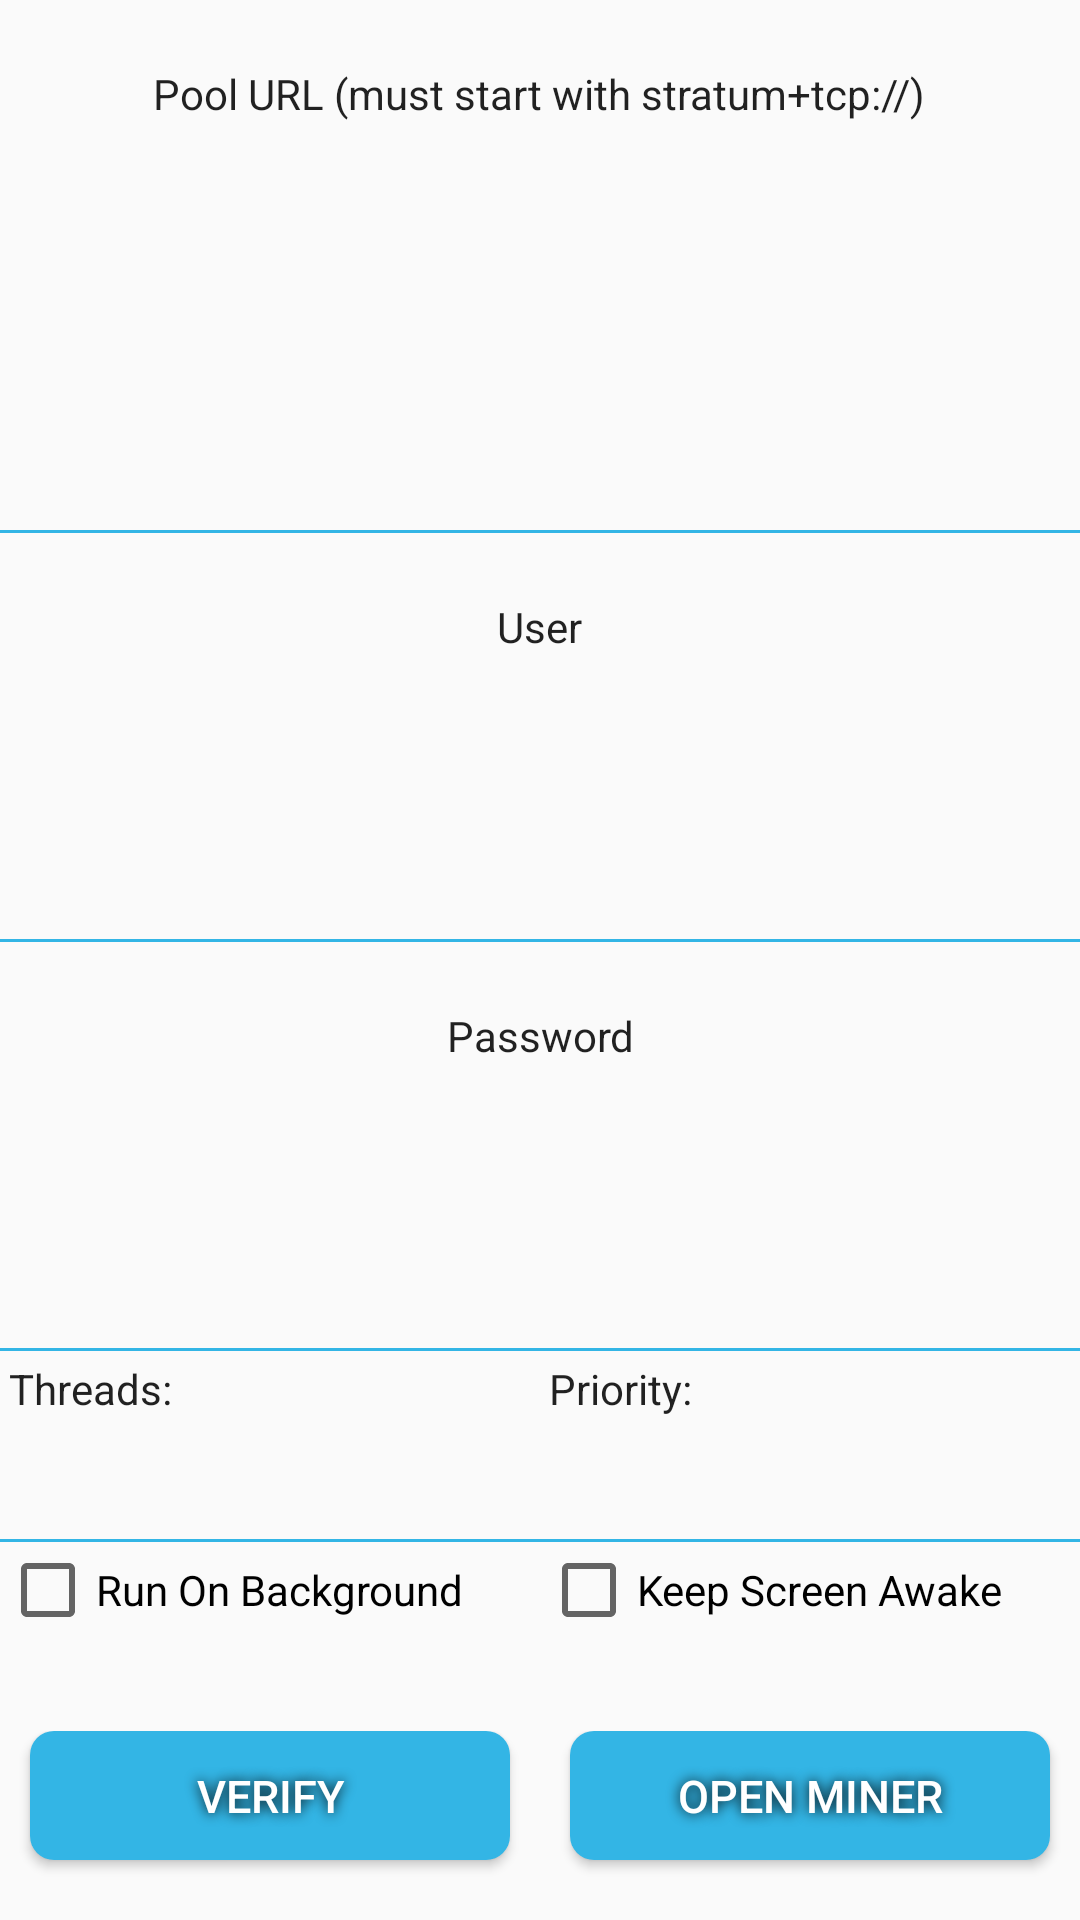

Produce the Android XML layout that renders to this screen, including the resource entries it uses.
<!-- AndroidManifest.xml: application theme AppTheme -->
<!-- res/layout/fragment_mine.xml -->
<?xml version="1.0" encoding="utf-8"?>
<LinearLayout xmlns:android="http://schemas.android.com/apk/res/android"
    android:layout_width="fill_parent"
    android:layout_height="fill_parent"
    android:orientation="vertical">

    <TextView
        android:id="@+id/pool_url_title"
        android:layout_width="wrap_content"
        android:layout_height="0dp"
        android:layout_gravity="center_horizontal"
        android:gravity="center"
        android:layout_weight="2"
        android:padding="5dp"
        android:text="@string/pool_url_title"
        android:textAppearance="@android:style/TextAppearance.DeviceDefault" />

    <Spinner
        android:id="@+id/spinnerCustomServer"
        android:layout_width="wrap_content"
        android:layout_height="0dp"
        android:layout_gravity="center"
        android:layout_marginBottom="10dp"
        android:layout_weight="2"
        android:background="@drawable/custom_spinner_background"
        android:gravity="center"
        android:spinnerMode="dropdown" />

    <TextView
        android:id="@+id/pool_url_selected"
        android:layout_width="wrap_content"
        android:layout_height="0dp"
        android:layout_marginBottom="10dp"
        android:layout_gravity="center"
        android:gravity="center"
        android:layout_weight="1"
        android:paddingBottom="5dp"
        android:textAppearance="@android:style/TextAppearance.DeviceDefault.Small" />

    <View
        android:layout_width="match_parent"
        android:layout_height="1dp"
        android:background="@android:color/holo_blue_light"></View>


    <TextView
        android:id="@+id/user_view"
        android:layout_width="wrap_content"
        android:layout_height="0dp"
        android:layout_gravity="center"
        android:layout_weight="2"
        android:gravity="center"
        android:padding="5dp"
        android:text="User"
        android:textAppearance="@android:style/TextAppearance.DeviceDefault" />

    <Spinner
        android:id="@+id/spinnerCustomUser"
        android:layout_width="wrap_content"
        android:layout_height="0dp"
        android:layout_gravity="center"
        android:layout_marginBottom="10dp"
        android:layout_weight="2"
        android:background="@drawable/custom_spinner_background"
        android:gravity="center"
        android:spinnerMode="dropdown" />

    <View
        android:layout_width="match_parent"
        android:layout_height="1dp"
        android:background="@android:color/holo_blue_light"></View>

    <TextView
        android:id="@+id/password_view"
        android:layout_width="wrap_content"
        android:layout_height="0dp"
        android:layout_gravity="center_horizontal"
        android:layout_weight="2"
        android:padding="5dp"
        android:gravity="center"
        android:text="Password"
        android:textAppearance="@android:style/TextAppearance.DeviceDefault" />

    <Spinner
        android:id="@+id/spinnerCustomPassword"
        android:layout_width="wrap_content"
        android:layout_height="0dp"
        android:layout_gravity="center"
        android:layout_marginBottom="10dp"
        android:layout_weight="2"
        android:background="@drawable/custom_spinner_background"
        android:gravity="center"
        android:spinnerMode="dropdown" />

    <View
        android:layout_width="match_parent"
        android:layout_height="1dp"
        android:background="@android:color/holo_blue_light"></View>

    <TableLayout
        android:layout_width="fill_parent"
        android:layout_height="0dp"
        android:layout_weight="2">

        <TableRow
            android:id="@+id/tableRow1"
            android:layout_width="fill_parent"
            android:layout_height="wrap_content">

            <TextView
                android:id="@+id/thread_view"
                android:layout_width="0dp"
                android:layout_height="wrap_content"
                android:layout_gravity="center"
                android:layout_weight="1"
                android:padding="3dp"
                android:text="Threads:"
                android:textAppearance="@android:style/TextAppearance.DeviceDefault" />

            <Spinner
                android:id="@+id/spinnerCustomThreads"
                android:layout_width="0dp"
                android:layout_height="wrap_content"
                android:layout_marginBottom="5dp"
                android:layout_marginRight="10dp"
                android:layout_marginTop="5dp"
                android:layout_weight="1"
                android:background="@drawable/custom_spinner_background"
                android:spinnerMode="dropdown" />

            <TextView
                android:id="@+id/thread_priority_view"
                android:layout_width="0dp"
                android:layout_height="wrap_content"
                android:layout_gravity="center"
                android:layout_weight="1"
                android:padding="3dp"
                android:text="Priority:"
                android:textAppearance="@android:style/TextAppearance.DeviceDefault" />

            <Spinner
                android:id="@+id/spinnerCustomPriority"
                android:layout_width="0dp"
                android:layout_height="wrap_content"
                android:layout_marginBottom="5dp"
                android:layout_marginRight="10dp"
                android:layout_marginTop="5dp"
                android:layout_weight="1"
                android:background="@drawable/custom_spinner_background"
                android:spinnerMode="dropdown" />
        </TableRow>
    </TableLayout>

    <View
        android:layout_width="match_parent"
        android:layout_height="1dp"
        android:background="@android:color/holo_blue_light"></View>

    <TableLayout
        android:layout_width="fill_parent"
        android:layout_height="0dp"
        android:layout_weight="2">

        <TableRow
            android:id="@+id/tableRow4"
            android:layout_width="fill_parent"
            android:layout_height="wrap_content">

            <CheckBox
                android:id="@+id/settings_checkBox_background"
                android:layout_width="wrap_content"
                android:layout_height="wrap_content"
                android:layout_marginRight="20dp"
                android:layout_weight="1"

                android:text="@string/settings_service_background" />

            <CheckBox
                android:id="@+id/settings_checkBox_screen"
                android:layout_width="wrap_content"
                android:layout_height="wrap_content"
                android:layout_marginRight="20dp"
                android:layout_weight="1"
                android:text="@string/settings_service_screen" />

        </TableRow>
    </TableLayout>

    <TableLayout
        android:layout_width="fill_parent"
        android:layout_height="0dp"
        android:layout_weight="2">

        <TableRow
            android:id="@+id/tableRow5"
            android:layout_width="fill_parent"
            android:layout_height="wrap_content">

            <Button
                android:id="@+id/btn_verify"
                android:layout_width="0dp"
                android:layout_height="wrap_content"
                android:layout_gravity="center_horizontal"
                android:layout_marginBottom="20dp"
                android:layout_weight="1"
                android:background="@drawable/button_shape_selector"
                android:shadowColor="#000000"
                android:shadowDx="0"
                android:shadowDy="0"
                android:shadowRadius="10"
                android:text="Verify"
                android:textColor="#FFFFFF"
                android:layout_margin="10dp"
                android:textSize="15sp" />

            <Button
                android:id="@+id/btn_open_miner"
                android:layout_width="0dp"
                android:layout_height="wrap_content"
                android:layout_gravity="center_horizontal"
                android:layout_marginBottom="20dp"
                android:layout_weight="1"
                android:background="@drawable/button_shape_selector"
                android:shadowColor="#000000"
                android:shadowDx="0"
                android:shadowDy="0"
                android:shadowRadius="10"
                android:text="Open Miner"
                android:textColor="#FFFFFF"
                android:layout_margin="10dp"
                android:textSize="15sp" />


        </TableRow>
    </TableLayout>



</LinearLayout>
<!-- resources referenced by this layout -->
<resources>
  <!-- drawable button_shape_selector (drawable) -->
  <?xml version="1.0" encoding="utf-8"?>
  <selector xmlns:android="http://schemas.android.com/apk/res/android">
      <item android:state_pressed="true" android:drawable="@drawable/button_shape_pressed" />
      <item android:state_focused="true" android:drawable="@drawable/button_shape_pressed" />
      <item android:state_enabled="false" android:drawable="@drawable/button_shape_disabled" />
      <item android:drawable="@drawable/button_shape" />
  </selector>
  <!-- drawable custom_spinner_background (drawable) -->
  <?xml version="1.0" encoding="utf-8"?>
  <shape xmlns:android="http://schemas.android.com/apk/res/android"
      android:shape="rectangle"
      >
      <solid android:color="@android:color/white"/>
      <corners android:radius="4dp"></corners>
      <stroke android:color="#cccccc" android:width="1dp"/>
  
  </shape>
  <string name="pool_url_title" translatable="false">Pool URL (must start with "stratum+tcp://")</string>
  <string name="settings_service_background">Run On Background</string>
  <string name="settings_service_screen">Keep Screen Awake</string>
  <style name="AppTheme" parent="Theme.AppCompat.Light.NoActionBar">
          
          <item name="colorPrimary">@color/colorPrimary</item>
          <item name="colorPrimaryDark">@color/colorPrimaryDark</item>
          <item name="colorAccent">@color/colorAccent</item>
          <item name="windowActionBar">false</item>
          <item name="windowNoTitle">true</item>
      </style>
  <!-- drawable button_shape_pressed (drawable) -->
  <?xml version="1.0" encoding="utf-8"?>
  <shape xmlns:android="http://schemas.android.com/apk/res/android" android:shape="rectangle" >
      <corners
          android:radius="8dp"
          />
      <solid
          android:color="@android:color/holo_blue_dark"
          />
      <padding
          android:left="0dp"
          android:top="0dp"
          android:right="0dp"
          android:bottom="0dp"
          />
      <size
          android:width="150dp"
          android:height="20dp"
          />
  </shape>
  <!-- drawable button_shape_disabled (drawable) -->
  <?xml version="1.0" encoding="utf-8"?>
  <shape xmlns:android="http://schemas.android.com/apk/res/android" android:shape="rectangle" >
      <corners
          android:radius="8dp"
          />
      <solid
          android:color="#b3e5fc"
          />
      <padding
          android:left="0dp"
          android:top="0dp"
          android:right="0dp"
          android:bottom="0dp"
          />
      <size
          android:width="150dp"
          android:height="20dp"
          />
  </shape>
  <!-- drawable button_shape (drawable) -->
  <?xml version="1.0" encoding="utf-8"?>
  <shape xmlns:android="http://schemas.android.com/apk/res/android" android:shape="rectangle" >
      <corners
          android:radius="8dp"
          />
      <solid
          android:color="@android:color/holo_blue_light"
          />
      <padding
          android:left="0dp"
          android:top="0dp"
          android:right="0dp"
          android:bottom="0dp"
          />
      <size
          android:width="150dp"
          android:height="20dp"
          />
  </shape>
  <color name="colorPrimary">#3F51B5</color>
  <color name="colorPrimaryDark">#303F9F</color>
  <color name="colorAccent">#FF4081</color>
</resources>
